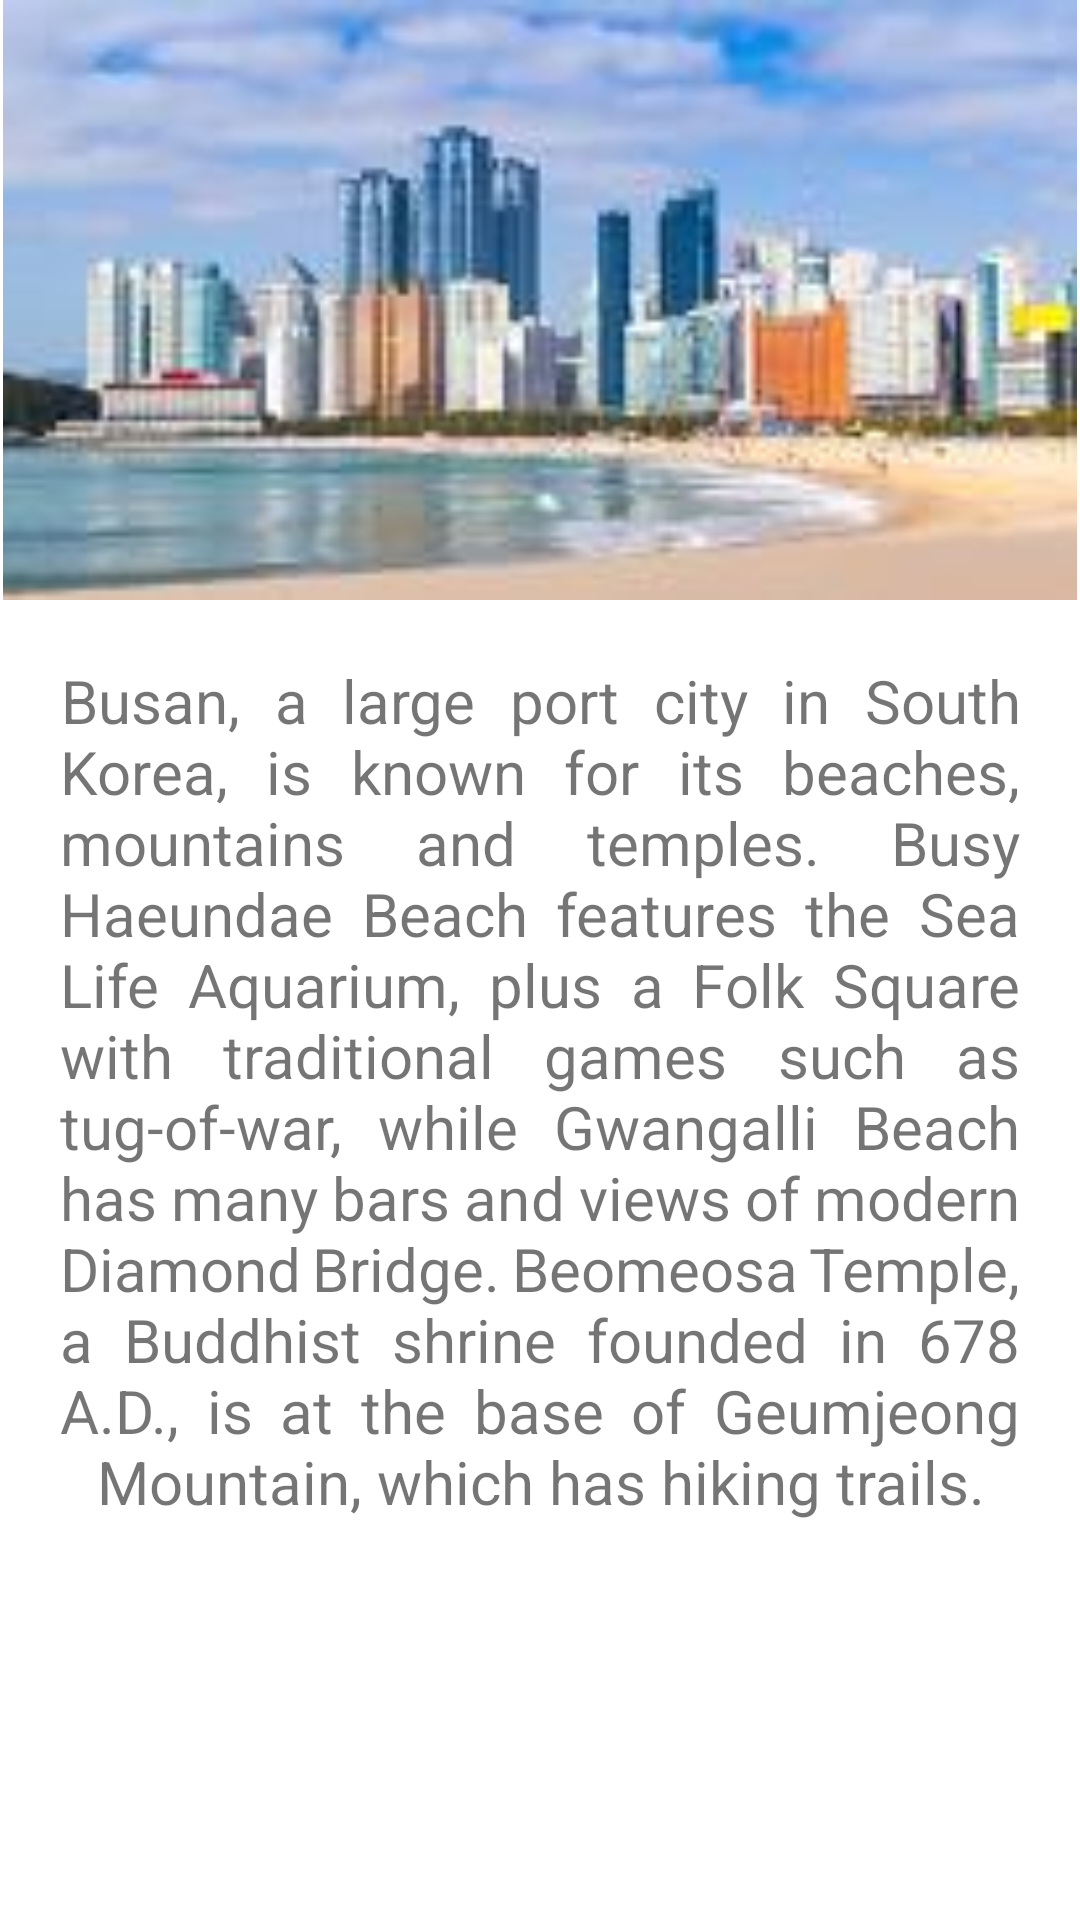

This screen was rendered from an Android layout file. Write that file and the resources it references.
<!-- AndroidManifest.xml: application theme Theme.ARZU -->
<!-- res/layout/fragment_busan.xml -->
<?xml version="1.0" encoding="utf-8"?>
<FrameLayout xmlns:android="http://schemas.android.com/apk/res/android"
    xmlns:tools="http://schemas.android.com/tools"
    android:layout_width="match_parent"
    android:layout_height="match_parent"
    tools:context=".busan">

    
    <LinearLayout
        android:id="@+id/fragment_container"
        android:foregroundGravity="center"
        android:orientation="vertical"
        android:layout_width="match_parent"
        android:layout_height="match_parent">
        <ImageView
            android:id="@+id/imageView"
            android:layout_width="match_parent"
            android:layout_height="200dp"
            android:layout_gravity="center_horizontal"
            android:src="@drawable/busan" />
        <ScrollView
            android:layout_width="match_parent"
            android:layout_height="wrap_content"
            >
        <TextView
            android:layout_width="match_parent"
            android:layout_height="wrap_content"
            android:gravity="center"
            android:justificationMode="inter_word"
            android:padding="20sp"
            android:text="Busan, a large port city in South Korea, is known for its beaches, mountains and temples. Busy Haeundae Beach features the Sea Life Aquarium, plus a Folk Square with traditional games such as tug-of-war, while Gwangalli Beach has many bars and views of modern Diamond Bridge. Beomeosa Temple, a Buddhist shrine founded in 678 A.D., is at the base of Geumjeong Mountain, which has hiking trails."
            android:textSize="20sp" />
        </ScrollView>
    </LinearLayout>

</FrameLayout>
<!-- resources referenced by this layout -->
<resources>
  <!-- drawable busan: jpg bitmap (drawable, 5304 bytes) -->
  <style name="Theme.ARZU" parent="Theme.MaterialComponents.DayNight.DarkActionBar">
          
          <item name="colorPrimary">#6D7973</item>
          <item name="colorPrimaryVariant">@color/purple_700</item>
          <item name="colorOnPrimary">@color/white</item>
          
          <item name="colorSecondary">@color/teal_200</item>
          <item name="colorSecondaryVariant">@color/teal_700</item>
          <item name="colorOnSecondary">@color/black</item>
          
          <item name="android:statusBarColor" tools:targetApi="l">?attr/colorPrimaryVariant</item>
          
  
      </style>
  <color name="purple_700">#FF3700B3</color>
  <color name="white">#FFFFFFFF</color>
  <color name="teal_200">#FF03DAC5</color>
  <color name="teal_700">#FF018786</color>
  <color name="black">#FF000000</color>
</resources>
